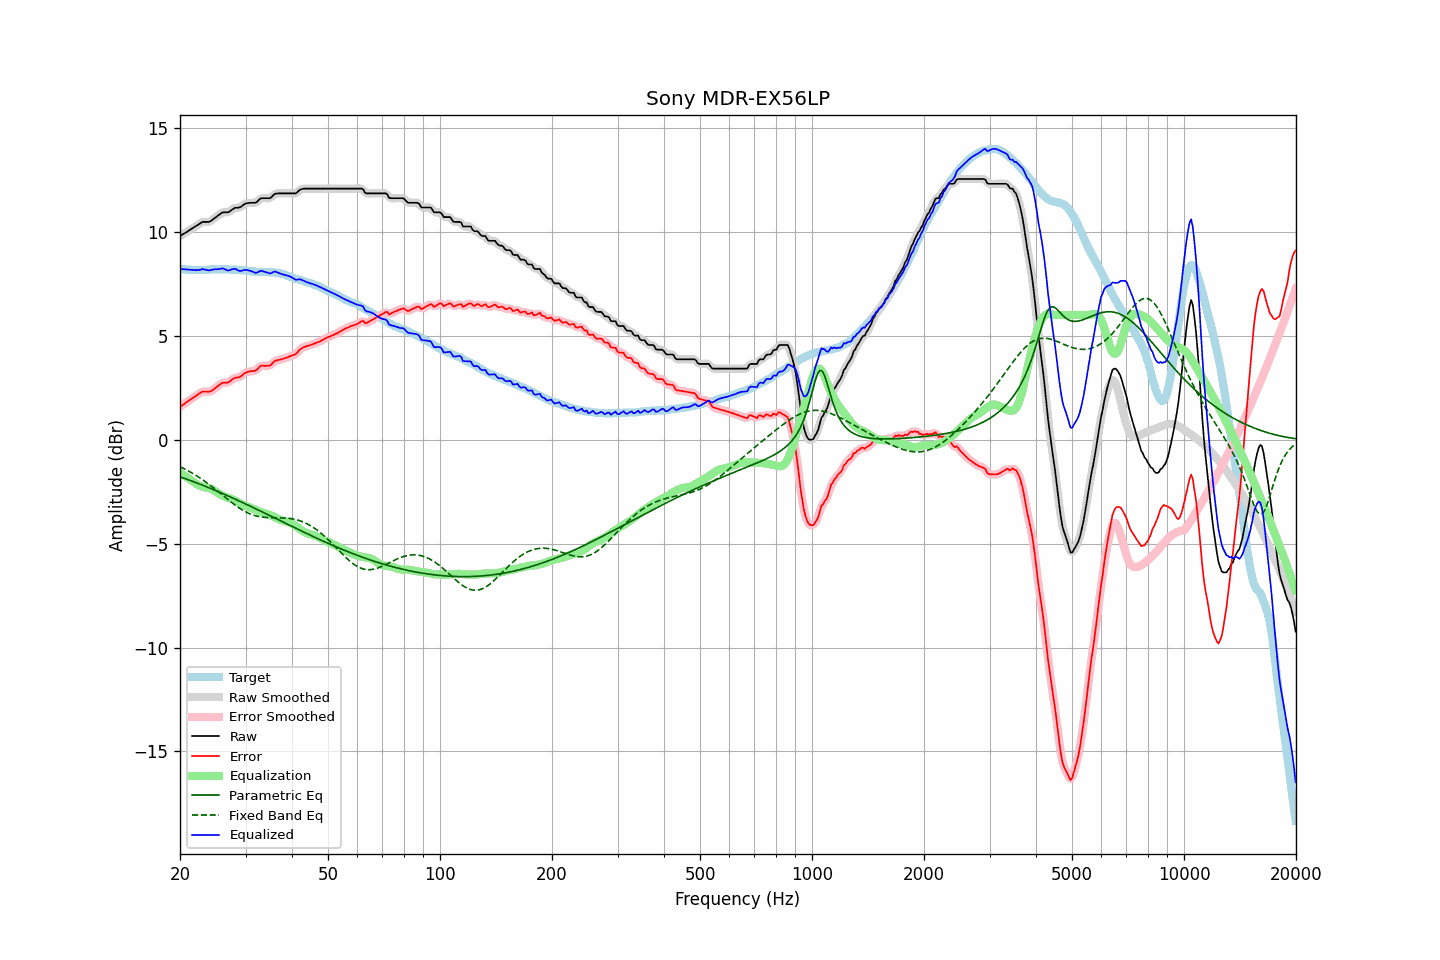

Data behind this chart, as committed beside it:
frequency, raw, error, smoothed, error_smoothed, equalization, parametric_eq, fixed_band_eq, equalized_raw, equalized_smoothed, target
20.00, 9.79, 1.58, 9.79, 1.58, -1.58, -1.79, -1.30, 8.22, 8.22, 8.22
20.20, 9.84, 1.64, 9.84, 1.63, -1.63, -1.81, -1.34, 8.21, 8.21, 8.21
20.40, 9.88, 1.69, 9.89, 1.69, -1.69, -1.84, -1.38, 8.20, 8.20, 8.20
20.61, 9.93, 1.74, 9.93, 1.74, -1.74, -1.87, -1.42, 8.19, 8.19, 8.20
20.81, 9.98, 1.81, 9.98, 1.80, -1.80, -1.90, -1.46, 8.19, 8.18, 8.18
21.02, 10.02, 1.85, 10.03, 1.85, -1.85, -1.93, -1.50, 8.17, 8.18, 8.18
21.23, 10.07, 1.90, 10.07, 1.90, -1.90, -1.95, -1.54, 8.17, 8.17, 8.18
21.44, 10.12, 1.95, 10.12, 1.95, -1.96, -1.98, -1.58, 8.17, 8.17, 8.17
21.66, 10.17, 2.01, 10.17, 2.01, -2.01, -2.01, -1.63, 8.16, 8.16, 8.16
21.87, 10.22, 2.06, 10.22, 2.06, -2.07, -2.04, -1.68, 8.16, 8.16, 8.16
22.09, 10.27, 2.11, 10.27, 2.11, -2.12, -2.07, -1.72, 8.15, 8.15, 8.16
22.31, 10.32, 2.16, 10.32, 2.16, -2.17, -2.10, -1.77, 8.15, 8.15, 8.16
22.54, 10.37, 2.22, 10.38, 2.22, -2.21, -2.13, -1.82, 8.16, 8.17, 8.15
22.76, 10.42, 2.26, 10.43, 2.27, -2.25, -2.16, -1.88, 8.18, 8.18, 8.16
22.99, 10.47, 2.31, 10.46, 2.30, -2.27, -2.19, -1.93, 8.20, 8.19, 8.16
23.22, 10.47, 2.31, 10.48, 2.31, -2.29, -2.22, -1.98, 8.19, 8.19, 8.16
23.45, 10.47, 2.31, 10.47, 2.31, -2.30, -2.25, -2.04, 8.17, 8.17, 8.16
23.69, 10.47, 2.30, 10.47, 2.30, -2.32, -2.28, -2.09, 8.16, 8.15, 8.17
23.92, 10.47, 2.31, 10.48, 2.31, -2.34, -2.32, -2.15, 8.14, 8.15, 8.17
24.16, 10.51, 2.33, 10.51, 2.33, -2.36, -2.35, -2.21, 8.15, 8.15, 8.19
24.40, 10.56, 2.37, 10.56, 2.37, -2.39, -2.38, -2.27, 8.17, 8.17, 8.20
24.65, 10.62, 2.43, 10.62, 2.42, -2.44, -2.41, -2.33, 8.19, 8.18, 8.20
24.89, 10.68, 2.49, 10.68, 2.49, -2.49, -2.44, -2.39, 8.20, 8.19, 8.20
25.14, 10.73, 2.55, 10.74, 2.55, -2.54, -2.48, -2.45, 8.19, 8.19, 8.19
25.39, 10.79, 2.61, 10.80, 2.61, -2.60, -2.51, -2.52, 8.20, 8.20, 8.18
25.65, 10.85, 2.66, 10.86, 2.67, -2.64, -2.54, -2.58, 8.21, 8.22, 8.19
25.91, 10.91, 2.72, 10.90, 2.71, -2.68, -2.58, -2.64, 8.23, 8.23, 8.19
26.16, 10.93, 2.74, 10.93, 2.74, -2.71, -2.61, -2.71, 8.22, 8.22, 8.19
26.43, 10.93, 2.74, 10.93, 2.74, -2.74, -2.64, -2.77, 8.19, 8.19, 8.19
26.69, 10.93, 2.74, 10.93, 2.74, -2.77, -2.68, -2.83, 8.16, 8.16, 8.19
26.96, 10.93, 2.74, 10.95, 2.76, -2.80, -2.71, -2.89, 8.13, 8.15, 8.19
27.23, 10.98, 2.81, 10.98, 2.80, -2.83, -2.75, -2.96, 8.15, 8.15, 8.18
27.50, 11.04, 2.87, 11.04, 2.86, -2.86, -2.78, -3.02, 8.19, 8.18, 8.18
27.77, 11.09, 2.92, 11.10, 2.92, -2.89, -2.82, -3.08, 8.21, 8.21, 8.18
28.05, 11.14, 2.97, 11.13, 2.96, -2.92, -2.85, -3.13, 8.22, 8.21, 8.17
28.33, 11.15, 2.98, 11.15, 2.98, -2.96, -2.89, -3.19, 8.19, 8.19, 8.17
28.62, 11.15, 2.99, 11.16, 2.99, -3.01, -2.92, -3.25, 8.15, 8.15, 8.16
28.90, 11.16, 3.00, 11.17, 3.01, -3.05, -2.96, -3.30, 8.12, 8.12, 8.16
29.19, 11.20, 3.05, 11.21, 3.06, -3.09, -2.99, -3.35, 8.12, 8.12, 8.15
29.48, 11.26, 3.12, 11.26, 3.12, -3.13, -3.03, -3.39, 8.14, 8.14, 8.15
29.78, 11.32, 3.19, 11.32, 3.18, -3.16, -3.07, -3.44, 8.16, 8.16, 8.14
30.08, 11.36, 3.22, 11.36, 3.22, -3.19, -3.10, -3.48, 8.17, 8.16, 8.14
30.38, 11.37, 3.25, 11.38, 3.25, -3.22, -3.14, -3.52, 8.15, 8.15, 8.12
30.68, 11.38, 3.27, 11.39, 3.27, -3.25, -3.18, -3.56, 8.13, 8.14, 8.11
30.99, 11.39, 3.29, 11.39, 3.29, -3.28, -3.21, -3.59, 8.11, 8.11, 8.10
31.30, 11.39, 3.30, 11.39, 3.29, -3.31, -3.25, -3.62, 8.08, 8.08, 8.10
31.61, 11.39, 3.30, 11.39, 3.30, -3.34, -3.29, -3.64, 8.05, 8.05, 8.10
31.93, 11.39, 3.32, 11.41, 3.33, -3.38, -3.32, -3.67, 8.02, 8.03, 8.07
32.24, 11.44, 3.37, 11.46, 3.39, -3.41, -3.36, -3.68, 8.03, 8.04, 8.07
32.57, 11.52, 3.46, 11.52, 3.46, -3.44, -3.40, -3.70, 8.08, 8.07, 8.06
32.89, 11.59, 3.54, 11.58, 3.52, -3.47, -3.43, -3.72, 8.12, 8.10, 8.06
33.22, 11.61, 3.56, 11.61, 3.55, -3.50, -3.47, -3.73, 8.11, 8.11, 8.05
33.55, 11.61, 3.55, 11.62, 3.56, -3.53, -3.51, -3.74, 8.09, 8.09, 8.06
33.89, 11.61, 3.54, 11.62, 3.55, -3.55, -3.55, -3.74, 8.06, 8.07, 8.07
34.23, 11.61, 3.56, 11.61, 3.55, -3.57, -3.58, -3.75, 8.04, 8.03, 8.06
34.57, 11.61, 3.56, 11.61, 3.55, -3.60, -3.62, -3.75, 8.02, 8.01, 8.05
34.92, 11.61, 3.56, 11.63, 3.58, -3.62, -3.66, -3.75, 7.99, 8.01, 8.05
35.27, 11.67, 3.62, 11.68, 3.63, -3.66, -3.70, -3.76, 8.02, 8.03, 8.06
35.62, 11.75, 3.72, 11.75, 3.70, -3.69, -3.73, -3.76, 8.06, 8.05, 8.03
35.97, 11.82, 3.78, 11.81, 3.77, -3.73, -3.77, -3.76, 8.09, 8.07, 8.04
... 635 more rows
